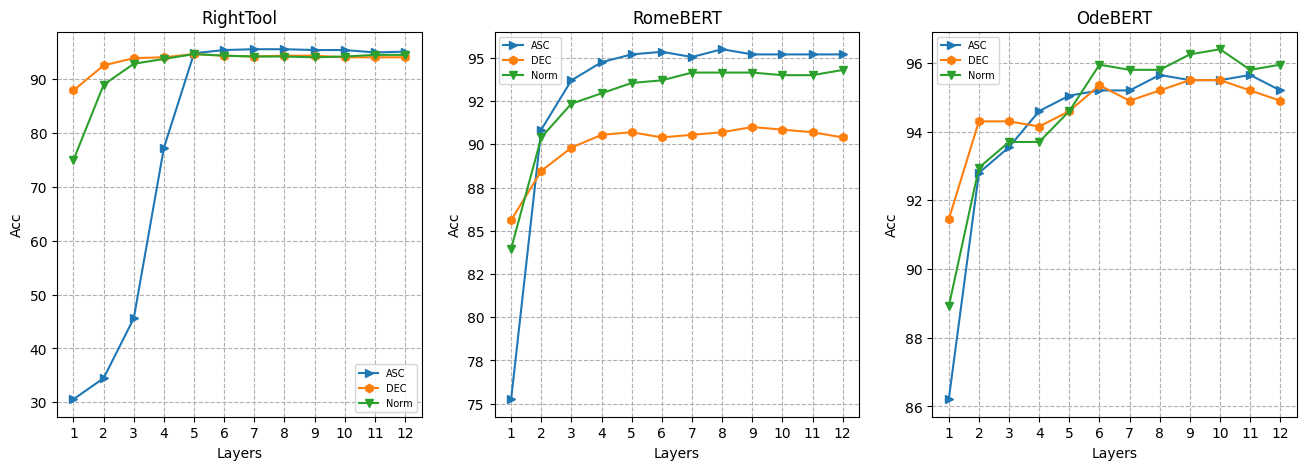

Recreate this plot in Python.
import numpy as np
import matplotlib.pyplot as plt
import matplotlib.ticker as mtick
plt.rc('font',family='Times New Roman')
x = [1,2,3,4,5,6,7,8,9,10,11,12]
plt.figure(figsize=(16,5))
#DeeBERT
ASC_1=[61.77,51.57,26.54,52.47,34.03,17.24,20.69,20.84,24.74,41.38,84.86,95.65]
DEC_1=[61.77,52.47,27.59,53.07,34.18,17.24,20.68,24.44,24.44,40.63,82.46,95.65]
Norm_1=[61.77,52.47,27.59,53.07,34.33,17.54,20.69,20.84,24.74,41.38,84.86,95.65]

#RightTool
ASC_2=[30.58,34.48,45.58,77.21,94.75,95.35,95.50,95.50,95.35,95.35,94.90,95.05]
DEC_2=[87.86,92.50,93.85,94.00,94.60,94.30,94.15,94.30,94.30,94.00,94.00,94.00]
Norm_2=[74.96,88.91,92.80,93.70,94.60,94.30,94.15,94.15,94.00,94.15,94.45,94.45]

#RomeBERT
ASC_3=[75.26,90.85,93.7,94.75,95.2,95.35,95.05,95.5,95.2,95.2,95.2,95.2]
DEC_3=[85.61,88.46,89.81,90.55,90.70,90.40,90.55,90.70,91,90.85,90.7,90.4]
Norm_3=[83.96,90.4,92.35,92.95,93.55,93.7,94.15,94.15,94.15,94,94,94.3]

#OdeBERT
ASC_4=[86.21,92.80,93.55,94.60,95.05,95.20,95.20,95.65,95.50,95.50,95.65,95.20]
DEC_4=[91.45,94.3,94.3,94.15,94.6,95.35,94.9,95.2,95.5,95.5,95.2,94.9]
Norm_4=[95.95,95.8,96.4,96.25,95.8,95.8,95.95,94.6,93.7,93.7,92.95,88.91][::-1]

'''
ax =plt.subplot(221)
#plt.tight_layout()
plt.plot(x, ASC_1,marker='>', ms=6,label='ASC')
plt.plot(x, DEC_1, marker='h', ms=6,label='DEC')
plt.plot(x, Norm_1, marker='v', ms=6,label='Norm')
title='DeeBERT'
plt.title(title)
ax.yaxis.set_major_formatter(mtick.FormatStrFormatter('%.0f'))
#plt.ylim(-5,350)
#plt.title('line chart')
plt.xlabel('Layers')
plt.xticks([1,2,3,4,5,6,7,8,9,10,11,12])
plt.ylabel('Acc')
plt.legend(fontsize=7)
plt.grid(ls='--')
'''
ax =plt.subplot(131)
#plt.tight_layout()
plt.plot(x, ASC_2,marker='>', ms=6,label='ASC')
plt.plot(x, DEC_2, marker='h', ms=6,label='DEC')
plt.plot(x, Norm_2, marker='v', ms=6,label='Norm')
title='RightTool'
plt.title(title)
ax.yaxis.set_major_formatter(mtick.FormatStrFormatter('%.0f'))
#plt.ylim(-5,350)
#plt.title('line chart')
plt.xlabel('Layers')
plt.xticks([1,2,3,4,5,6,7,8,9,10,11,12])
plt.ylabel('Acc')
plt.legend(fontsize=7)
plt.grid(ls='--')

ax=plt.subplot(132)
#plt.tight_layout()
plt.plot(x, ASC_3,marker='>', ms=6,label='ASC')
plt.plot(x, DEC_3, marker='h', ms=6,label='DEC')
plt.plot(x, Norm_3, marker='v', ms=6,label='Norm')
title='RomeBERT'
plt.title(title)
#plt.ylim(-5,350)
#plt.title('line chart')
plt.xlabel('Layers')
plt.xticks([1,2,3,4,5,6,7,8,9,10,11,12])
plt.ylabel('Acc')
ax.yaxis.set_major_formatter(mtick.FormatStrFormatter('%.0f'))
plt.legend(fontsize=7)
plt.grid(ls='--')

ax=plt.subplot(133)
#plt.tight_layout()
plt.plot(x, ASC_4,marker='>', ms=6,label='ASC')
plt.plot(x, DEC_4, marker='h', ms=6,label='DEC')
plt.plot(x, Norm_4, marker='v', ms=6,label='Norm')
title='OdeBERT'
plt.title(title)
#plt.ylim(-5,350)
#plt.title('line chart')
plt.xlabel('Layers')
plt.xticks([1,2,3,4,5,6,7,8,9,10,11,12])
plt.ylabel('Acc')
ax.yaxis.set_major_formatter(mtick.FormatStrFormatter('%.0f'))
plt.legend(fontsize=7)
plt.grid(ls='--')

#plt.savefig("./ACC+FLOPs.png")
plt.savefig("weight_layer_3.svg")
plt.show()
